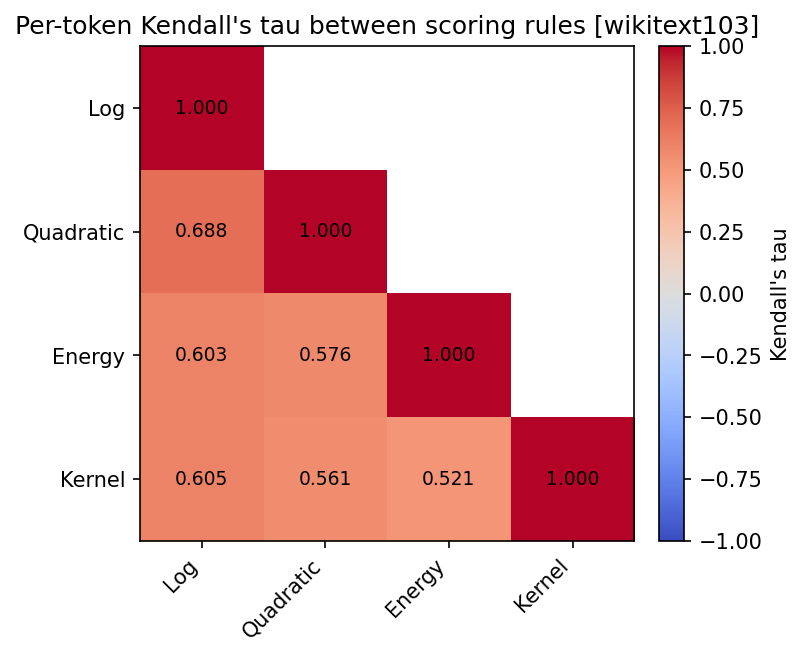

The table this chart was drawn from, first rows:
, Log, Quadratic, Energy, Kernel
Log, 1.0, , , 
Quadratic, 0.6878, 1.0, , 
Energy, 0.6025, 0.5757, 1.0, 
Kernel, 0.6048, 0.5613, 0.5213, 1.0
